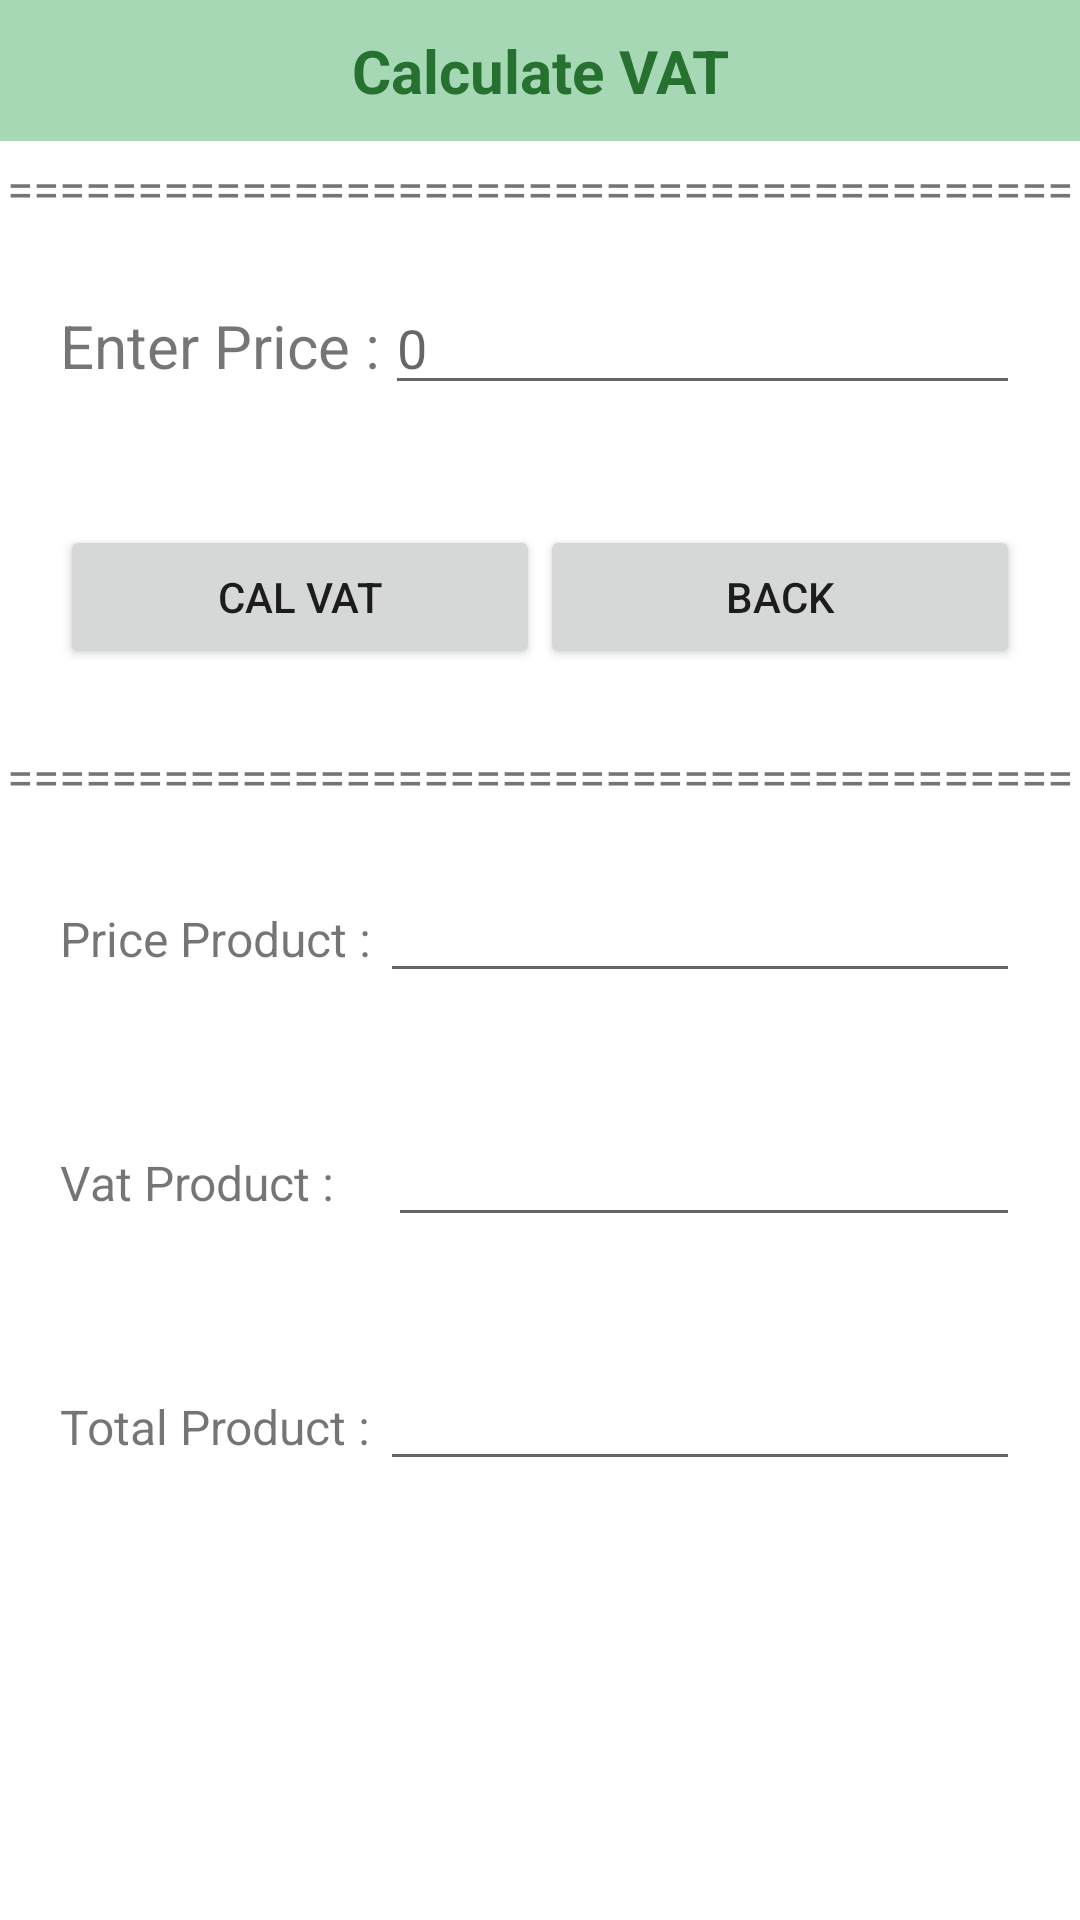

Layout XML and referenced resources for this Android screen:
<!-- AndroidManifest.xml: application theme Theme.Assign05_6206021621082 -->
<!-- res/layout/activity_vat.xml -->
<?xml version="1.0" encoding="utf-8"?>
<LinearLayout xmlns:android="http://schemas.android.com/apk/res/android"
    xmlns:app="http://schemas.android.com/apk/res-auto"
    xmlns:tools="http://schemas.android.com/tools"
    android:layout_width="match_parent"
    android:layout_height="match_parent"
    android:orientation="vertical"
    tools:context=".VatActivity">

    <TextView
        android:id="@+id/textView"
        android:layout_width="match_parent"
        android:layout_height="wrap_content"
        android:background="#A6D8B5"
        android:gravity="center"
        android:padding="10dp"
        android:text="Calculate VAT"
        android:textColor="#267130"
        android:textSize="20sp"
        android:textStyle="bold" />

    <TextView
        android:id="@+id/textView7"
        android:layout_width="match_parent"
        android:layout_height="wrap_content"
        android:gravity="center"
        android:paddingTop="5dp"
        android:text="========================================="
        android:textSize="16sp" />

    <LinearLayout
        android:layout_width="match_parent"
        android:layout_height="wrap_content"
        android:orientation="horizontal"
        android:padding="20dp">

        <TextView
            android:id="@+id/textView8"
            android:layout_width="wrap_content"
            android:layout_height="wrap_content"
            android:layout_weight="1"
            android:text="Enter Price :"
            android:textSize="20sp" />

        <EditText
            android:id="@+id/editPrice"
            android:layout_width="wrap_content"
            android:layout_height="wrap_content"
            android:layout_weight="1"
            android:ems="10"
            android:hint="0"
            android:inputType="numberDecimal" />
    </LinearLayout>

    <LinearLayout
        android:layout_width="match_parent"
        android:layout_height="wrap_content"
        android:orientation="horizontal"
        android:padding="20dp">

        <Button
            android:id="@+id/btnVat"
            android:layout_width="wrap_content"
            android:layout_height="wrap_content"
            android:layout_weight="1"
            android:insetLeft="0dp"
            android:text="cal vat" />

        <Button
            android:id="@+id/btnVatBack"
            android:layout_width="wrap_content"
            android:layout_height="wrap_content"
            android:layout_weight="1"
            android:text="back" />

    </LinearLayout>

    <TextView
        android:id="@+id/textView9"
        android:layout_width="match_parent"
        android:layout_height="wrap_content"
        android:gravity="center"
        android:paddingTop="5dp"
        android:text="========================================="
        android:textSize="16sp" />

    <LinearLayout
        android:layout_width="match_parent"
        android:layout_height="wrap_content"
        android:orientation="horizontal"
        android:padding="20dp">

        <TextView
            android:id="@+id/textView10"
            android:layout_width="wrap_content"
            android:layout_height="wrap_content"
            android:layout_weight="1"
            android:text="Price Product :"
            android:textSize="16sp" />

        <EditText
            android:id="@+id/showProductPrice"
            android:layout_width="wrap_content"
            android:layout_height="wrap_content"
            android:layout_weight="1"
            android:clickable="false"
            android:editable="false"
            android:ems="10"
            android:inputType="none" />
    </LinearLayout>

    <LinearLayout
        android:layout_width="match_parent"
        android:layout_height="wrap_content"
        android:orientation="horizontal"
        android:padding="20dp">

        <TextView
            android:id="@+id/textView11"
            android:layout_width="109dp"
            android:layout_height="wrap_content"
            android:layout_weight="1"
            android:text="Vat Product :"
            android:textSize="16sp" />

        <EditText
            android:id="@+id/showVatProduct"
            android:layout_width="wrap_content"
            android:layout_height="wrap_content"
            android:layout_weight="1"
            android:clickable="false"
            android:editable="false"
            android:ems="10"
            android:inputType="none" />
    </LinearLayout>

    <LinearLayout
        android:layout_width="match_parent"
        android:layout_height="wrap_content"
        android:orientation="horizontal"
        android:padding="20dp">

        <TextView
            android:id="@+id/textView12"
            android:layout_width="wrap_content"
            android:layout_height="wrap_content"
            android:layout_weight="1"
            android:text="Total Product :"
            android:textSize="16sp" />

        <EditText
            android:id="@+id/showTotalProduct"
            android:layout_width="wrap_content"
            android:layout_height="wrap_content"
            android:layout_weight="1"
            android:clickable="false"
            android:editable="false"
            android:ems="10"
            android:inputType="none" />
    </LinearLayout>
</LinearLayout>
<!-- resources referenced by this layout -->
<resources>
  <style name="Theme.Assign05_6206021621082" parent="Theme.MaterialComponents.DayNight.DarkActionBar">
          
          <item name="colorPrimary">@color/purple_500</item>
          <item name="colorPrimaryVariant">@color/purple_700</item>
          <item name="colorOnPrimary">@color/white</item>
          
          <item name="colorSecondary">@color/teal_200</item>
          <item name="colorSecondaryVariant">@color/teal_700</item>
          <item name="colorOnSecondary">@color/black</item>
          
          <item name="android:statusBarColor" tools:targetApi="l">?attr/colorPrimaryVariant</item>
          
      </style>
  <!-- not gathered from this repository: default colours our renderer supplied (Android Studio template values) -->
  <color name="purple_500">#FF6200EE</color>
  <color name="purple_700">#FF3700B3</color>
  <color name="teal_200">#FF03DAC5</color>
  <color name="teal_700">#FF018786</color>
  <color name="black">#FF000000</color>
  <color name="white">#FFFFFFFF</color>
</resources>
